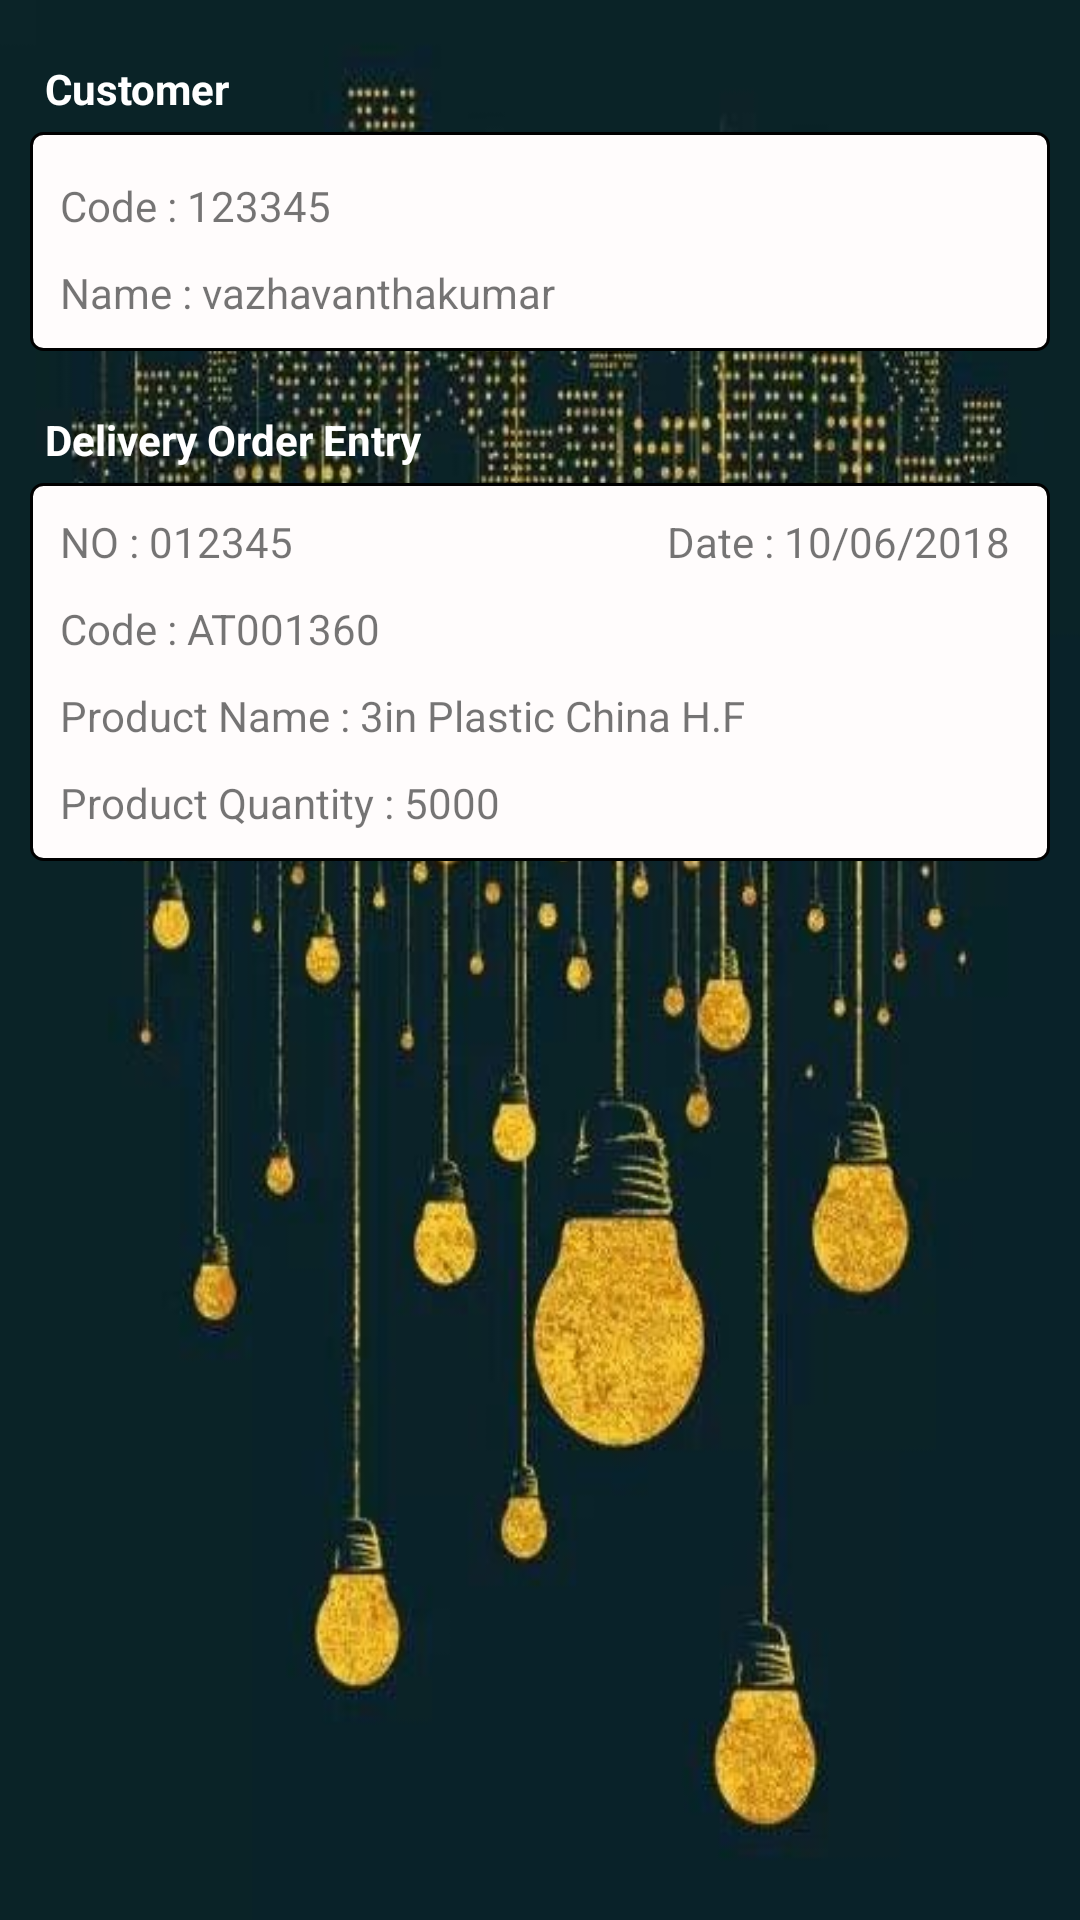

Layout XML and referenced resources for this Android screen:
<!-- AndroidManifest.xml: application theme AppTheme -->
<!-- res/layout/activity_delivery_tracking_view.xml -->
<?xml version="1.0" encoding="utf-8"?>
<android.support.constraint.ConstraintLayout xmlns:android="http://schemas.android.com/apk/res/android"
    xmlns:app="http://schemas.android.com/apk/res-auto"
    xmlns:tools="http://schemas.android.com/tools"
    android:layout_width="match_parent"
    android:id="@+id/constraindeliverytrackingviewlayout"
    android:layout_height="match_parent"
    android:background="@drawable/back1"
    tools:context=".DeliveryTrackingView">

    <LinearLayout
        android:layout_width="match_parent"
        android:layout_height="match_parent"
        android:layout_marginLeft="10dp"
        android:layout_marginRight="10dp"
        android:orientation="vertical">

        <TextView
            android:layout_width="match_parent"
            android:layout_height="wrap_content"
            android:layout_marginTop="20dp"
            android:paddingLeft="5dp"
            android:textStyle="bold"
            android:textColor="@color/white"
            android:text="Customer  " />

        <LinearLayout
            android:layout_width="match_parent"
            android:layout_height="wrap_content"
            android:layout_marginTop="5dp"
            android:background="@drawable/rectangle"
            android:orientation="vertical"
            android:padding="10dp">

            <TextView
                android:id="@+id/customerCodeDT"
                android:layout_width="match_parent"
                android:layout_height="wrap_content"
                android:layout_marginTop="5dp"
                android:text="Code : 123345" />

            <TextView
                android:id="@+id/customerNameDT"
                android:layout_width="match_parent"
                android:layout_height="wrap_content"
                android:layout_marginTop="10dp"
                android:text="Name : vazhavanthakumar" />
        </LinearLayout>

      

        <TextView
            android:layout_width="match_parent"
            android:layout_height="wrap_content"
            android:layout_marginTop="20dp"
            android:paddingLeft="5dp"
            android:textStyle="bold"
            android:textColor="@color/white"
            android:text="Delivery Order Entry  " />

        <LinearLayout
            android:layout_width="match_parent"
            android:layout_height="wrap_content"
            android:layout_marginTop="5dp"
            android:background="@drawable/rectangle"
            android:orientation="vertical"
            android:padding="10dp">

            <RelativeLayout
                android:layout_width="match_parent"
                android:layout_height="wrap_content">

                <TextView
                    android:id="@+id/dtNo"
                    android:layout_width="wrap_content"
                    android:layout_height="wrap_content"
                    android:text="NO : 012345" />

                <TextView
                    android:id="@+id/dtDate"
                    android:layout_width="wrap_content"
                    android:layout_height="wrap_content"
                    android:layout_alignParentRight="true"
                    android:text="Date : 10/06/2018 " />
            </RelativeLayout>

            <TextView
                android:id="@+id/productCodeDT"
                android:layout_width="wrap_content"
                android:layout_height="wrap_content"
                android:layout_marginTop="10dp"
                android:text="Code : AT001360" />


            <TextView
                android:id="@+id/productNameDT"
                android:layout_width="wrap_content"
                android:layout_height="wrap_content"
                android:layout_alignParentRight="true"
                android:layout_marginTop="10dp"
                android:text="Product Name : 3in Plastic China H.F " />


            <TextView
                android:id="@+id/dtProductQty"
                android:layout_width="match_parent"
                android:layout_height="wrap_content"
                android:layout_marginTop="10dp"
                android:text="Product Quantity : 5000" />
        </LinearLayout>

    

    </LinearLayout>
</android.support.constraint.ConstraintLayout>
<!-- resources referenced by this layout -->
<resources>
  <color name="deeppurple">#7c4dff</color>
  <color name="white">#ffffff</color>
  <!-- drawable back1: jpg bitmap (drawable, 49421 bytes) -->
  <!-- drawable rectangle (drawable) -->
  <?xml version="1.0" encoding="utf-8"?>
  <shape xmlns:android="http://schemas.android.com/apk/res/android"
      android:thickness="1dp"
      android:shape="rectangle">
  
      <stroke android:width="1dp"
          android:color="@android:color/black"/>
  
      <corners android:radius="4dp" />
  
      <gradient   android:startColor="@color/backgroundcolor"
          android:endColor="@color/backgroundcolor"
          android:type="linear"
          android:angle="270"/>
  
  </shape>
  <style name="AppTheme" parent="Theme.AppCompat.Light.DarkActionBar">
          
          <item name="colorPrimary">@color/colorPrimary</item>
          <item name="colorPrimaryDark">@color/colorPrimaryDark</item>
          <item name="colorAccent">@color/colorPrimary</item>
      </style>
  <color name="backgroundcolor">#fffcfc</color>
  <color name="colorPrimary">#FFC107</color>
  <color name="colorPrimaryDark">#FFA000</color>
</resources>
